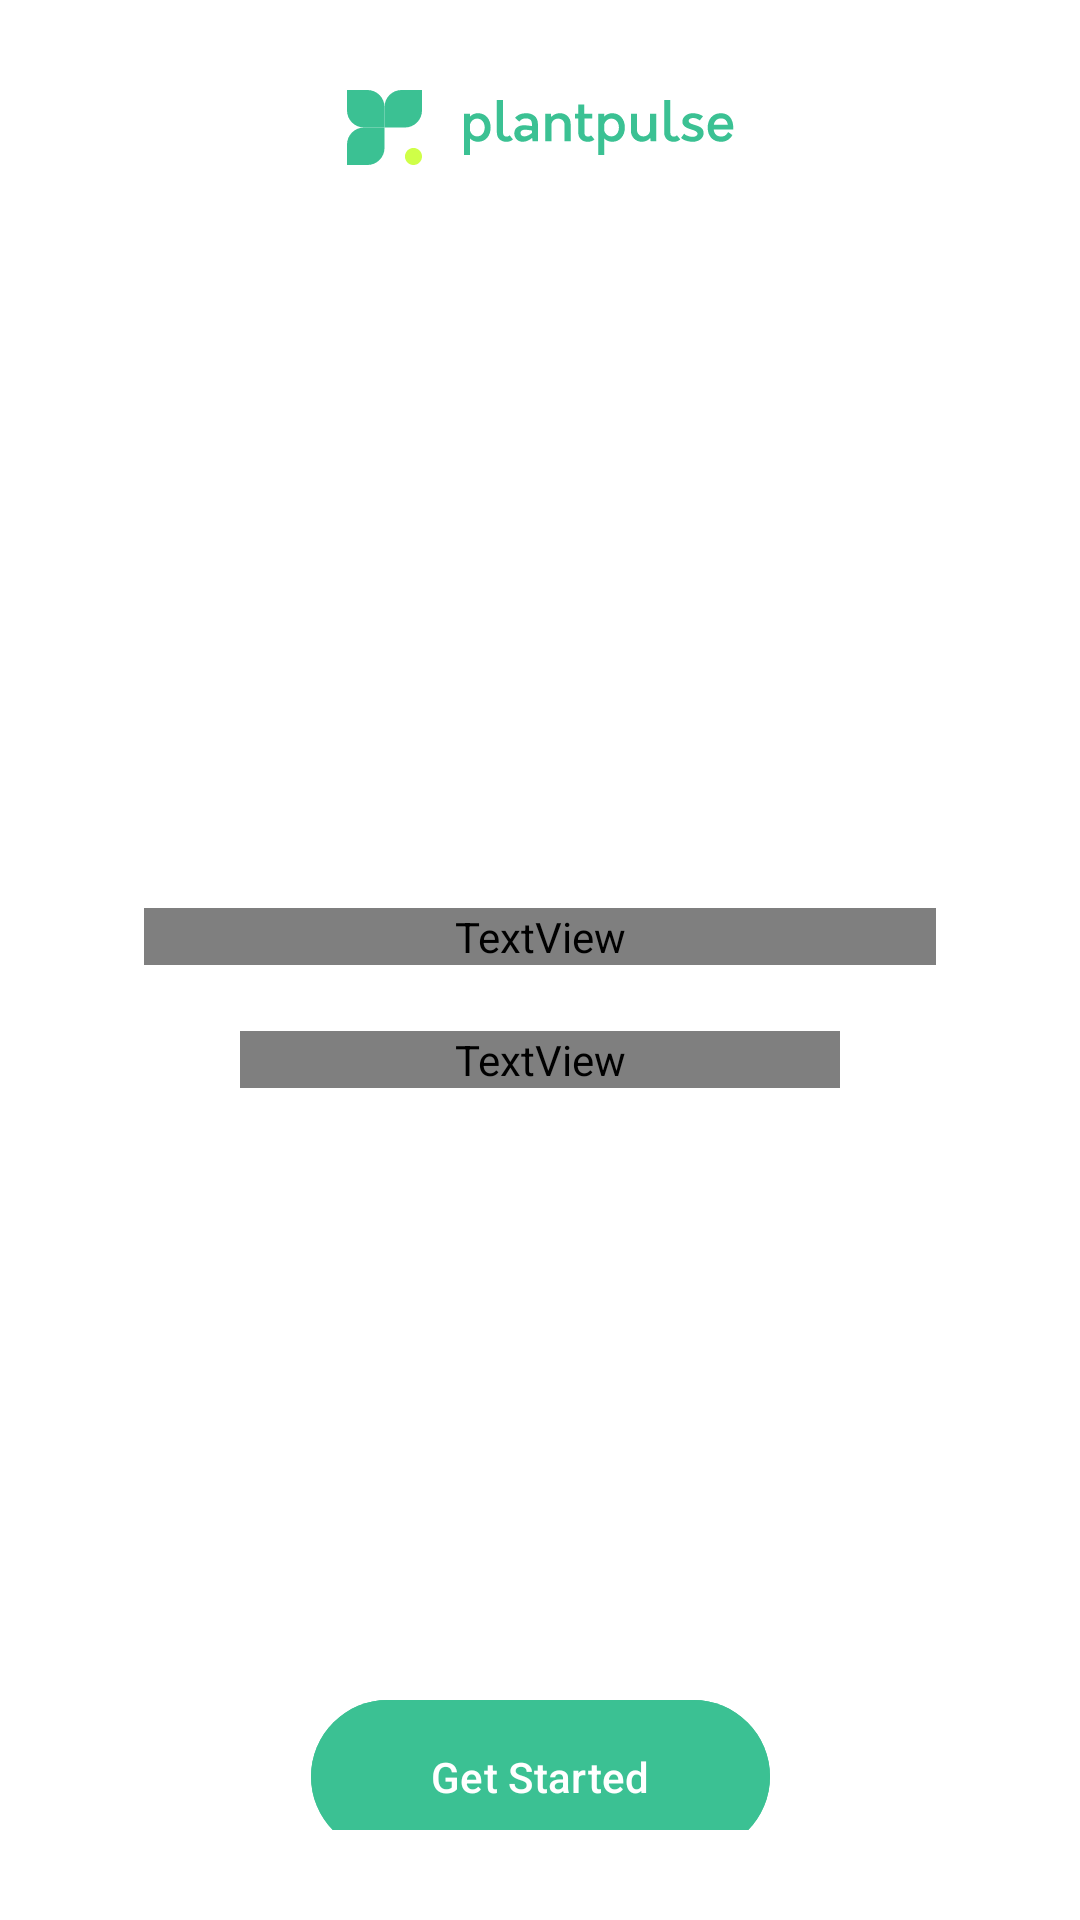

Reconstruct the res/layout file that produces this screen, plus the resources it refers to.
<!-- AndroidManifest.xml: application theme Theme.PlantPulse -->
<!-- res/layout/fragment_second_screen.xml -->
<?xml version="1.0" encoding="utf-8"?>
<androidx.constraintlayout.widget.ConstraintLayout xmlns:android="http://schemas.android.com/apk/res/android"
    xmlns:app="http://schemas.android.com/apk/res-auto"
    xmlns:tools="http://schemas.android.com/tools"
    android:layout_width="match_parent"
    android:layout_height="match_parent"
    android:background="@color/white"
    android:paddingHorizontal="20dp"
    android:paddingVertical="30dp"
    tools:context=".ui.onboarding.screens.SecondScreenFragment">

    <ImageView
        android:id="@+id/imageView"
        android:layout_width="wrap_content"
        android:layout_height="wrap_content"
        android:contentDescription="@string/app_icon"
        android:src="@drawable/logo_option"
        app:layout_constraintEnd_toEndOf="parent"
        app:layout_constraintStart_toStartOf="parent"
        app:layout_constraintTop_toTopOf="parent" />


    <LinearLayout
        android:id="@+id/linearLayout"
        android:layout_width="wrap_content"
        android:layout_height="wrap_content"
        android:gravity="center"
        android:orientation="vertical"
        app:layout_constraintBottom_toBottomOf="parent"
        app:layout_constraintEnd_toEndOf="parent"
        app:layout_constraintStart_toStartOf="parent"
        app:layout_constraintTop_toBottomOf="@+id/imageView">

        <TextView
            android:id="@+id/textView2"
            style="@style/TextStyle.Regular.Medium.Black"
            android:layout_width="264dp"
            android:text="@string/second_onboarding_title"
            android:textAlignment="center" />

        <TextView
            android:id="@+id/textView3"
            style="@style/TextStyle.Regular.ExtraSmall.DarkGray"
            android:layout_width="200dp"
            android:layout_marginTop="22dp"
            android:text="@string/you_will_have_experience_in_caring_for_plants_comfortably_without_having_to_worry_about_forgetting_your_plants"
            android:textAlignment="center" />

    </LinearLayout>


    <com.google.android.material.button.MaterialButton
        android:id="@+id/btn_get_started"
        android:layout_width="wrap_content"
        android:layout_height="wrap_content"
        android:layout_marginTop="200dp"
        android:backgroundTint="@color/turquoiseGreen"
        android:paddingHorizontal="40dp"
        android:paddingVertical="16dp"
        android:text="@string/get_started"
        app:layout_constraintEnd_toEndOf="parent"
        app:layout_constraintStart_toStartOf="parent"
        app:layout_constraintTop_toBottomOf="@+id/linearLayout" />

</androidx.constraintlayout.widget.ConstraintLayout>
<!-- resources referenced by this layout -->
<resources>
  <color name="turquoiseGreen">#3BC193</color>
  <color name="white">#FFFFFFFF</color>
  <!-- drawable logo_option: vector/xml drawable (drawable, 4555 chars, omitted) -->
  <string name="app_icon">App Icon</string>
  <string name="get_started">Get Started</string>
  <string name="second_onboarding_title">Hi, we will arrange your plants well and provide information that suits your plants</string>
  <string name="you_will_have_experience_in_caring_for_plants_comfortably_without_having_to_worry_about_forgetting_your_plants">You will have experience in caring for plants comfortably without having to worry about forgetting your plants</string>
  <style name="TextStyle.Regular.ExtraSmall.DarkGray" parent="BaseTextStyle.Regular">
          <item name="android:textSize">12sp</item>
          <item name="android:textColor">@color/darkGray</item>
      </style>
  <style name="TextStyle.Regular.Medium.Black" parent="BaseTextStyle.Regular">
          <item name="android:textSize">16sp</item>
          <item name="android:textColor">@color/black</item>
      </style>
  <style name="Theme.PlantPulse" parent="Base.Theme.PlantPulse" />
  <style name="BaseTextStyle.Regular" parent="BaseTextStyle">
          <item name="android:fontFamily">@font/orkney_regular</item>
      </style>
  <color name="darkGray">#909090</color>
  <color name="black">#FF000000</color>
  <style name="Base.Theme.PlantPulse" parent="Theme.Material3.DayNight.NoActionBar">
          <item name="android:statusBarColor">@android:color/white</item>
          <item name="android:windowLightStatusBar">true</item>
          <item name="android:windowBackground">@color/white</item>
      </style>
  <style name="BaseTextStyle">
          <item name="android:layout_width">wrap_content</item>
          <item name="android:layout_height">wrap_content</item>
      </style>
</resources>
